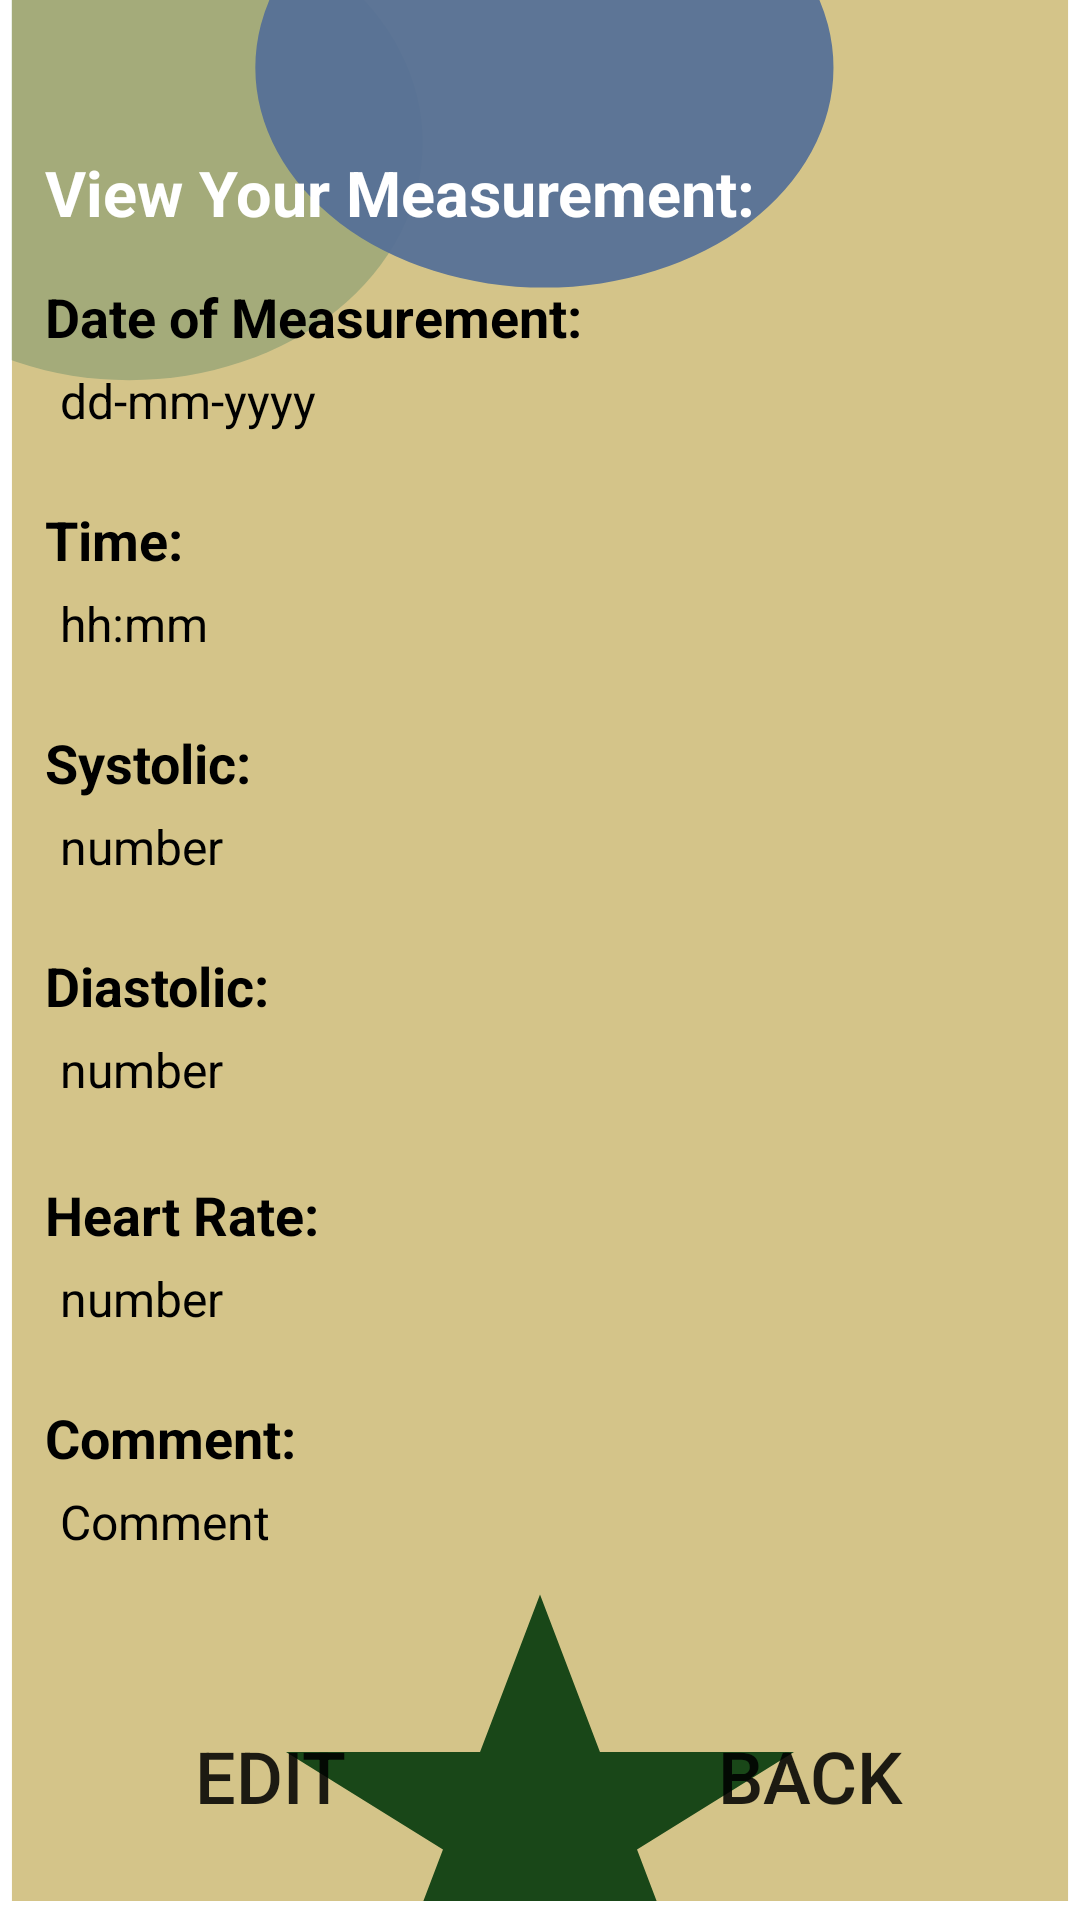

The Android layout XML behind this screen, and the referenced resources:
<!-- AndroidManifest.xml: application theme Theme.CardiacMeasurementManager -->
<!-- res/layout/activity_view_details.xml -->
<?xml version="1.0" encoding="utf-8"?>
<androidx.constraintlayout.widget.ConstraintLayout xmlns:android="http://schemas.android.com/apk/res/android"
    xmlns:app="http://schemas.android.com/apk/res-auto"
    xmlns:tools="http://schemas.android.com/tools"
    android:layout_width="match_parent"
    android:background="@drawable/splashscreen"
    android:layout_height="match_parent"
    tools:context=".ViewDetails">

    <TextView
        android:id="@+id/Header"
        android:textStyle="bold"
        android:layout_width="wrap_content"
        android:layout_height="wrap_content"
        android:layout_marginStart="15dp"
        android:layout_marginEnd="15dp"
        android:layout_marginTop="50dp"
        android:text="View Your Measurement:"
        android:textColor="@color/white"
        android:textSize="21sp"
        app:layout_constraintStart_toStartOf="parent"
        app:layout_constraintTop_toTopOf="parent" />




    <TextView
        android:id="@+id/Date"
        android:layout_width="wrap_content"
        android:layout_height="wrap_content"
        android:layout_marginTop="15dp"
        android:text="Date of Measurement: "
        android:textColor="@color/black"
        android:textSize="18sp"
        android:textStyle="bold"
        app:layout_constraintStart_toStartOf="@+id/Header"
        app:layout_constraintTop_toBottomOf="@+id/Header" />

    <TextView
        android:id="@+id/dateValue"
        android:layout_width="wrap_content"
        android:layout_height="wrap_content"
        android:layout_marginLeft="5dp"
        android:layout_marginTop="5dp"
        android:text="dd-mm-yyyy"
        android:textColor="@color/black"
        android:textSize="16sp"
        app:layout_constraintStart_toStartOf="@+id/Header"
        app:layout_constraintTop_toBottomOf="@+id/Date" />

    <TextView
        android:id="@+id/Time"
        android:layout_width="wrap_content"
        android:layout_height="wrap_content"
        android:textStyle="bold"
        android:layout_marginTop="50dp"
        android:text="Time:"
        android:textColor="@color/black"
        android:textSize="18sp"
        app:layout_constraintStart_toStartOf="@+id/Header"
        app:layout_constraintTop_toBottomOf="@+id/Date" />

    <TextView
        android:id="@+id/timeValue"
        android:layout_width="wrap_content"
        android:layout_height="wrap_content"
        android:layout_marginLeft="5dp"
        android:layout_marginTop="5dp"
        android:text="hh:mm"
        android:textColor="@color/black"
        android:textSize="16sp"
        app:layout_constraintStart_toStartOf="@+id/Header"
        app:layout_constraintTop_toBottomOf="@+id/Time" />

    <TextView
        android:id="@+id/Systolic"
        android:layout_width="wrap_content"
        android:layout_height="wrap_content"
        android:textStyle="bold"
        android:layout_marginTop="50dp"
        android:text="Systolic:"
        android:textColor="@color/black"
        android:textSize="18sp"
        app:layout_constraintStart_toStartOf="@+id/Header"
        app:layout_constraintTop_toBottomOf="@+id/Time" />

    <TextView
        android:id="@+id/systolicValue"
        android:layout_width="wrap_content"
        android:layout_height="wrap_content"
        android:layout_marginLeft="5dp"
        android:layout_marginTop="5dp"
        android:text="number"
        android:textColor="@color/black"
        android:textSize="16sp"
        app:layout_constraintStart_toStartOf="@+id/Header"
        app:layout_constraintTop_toBottomOf="@+id/Systolic" />

    <TextView
        android:id="@+id/Diastolic"
        android:layout_width="wrap_content"
        android:layout_height="wrap_content"
        android:textStyle="bold"

        android:layout_marginTop="50dp"
        android:text="Diastolic:"
        android:textColor="@color/black"
        android:textSize="18sp"
        app:layout_constraintStart_toStartOf="@+id/Header"
        app:layout_constraintTop_toBottomOf="@+id/Systolic" />

    <TextView
        android:id="@+id/diastolicValue"
        android:layout_width="wrap_content"
        android:layout_height="wrap_content"
        android:layout_marginLeft="5dp"
        android:layout_marginTop="5dp"
        android:text="number"
        android:textColor="@color/black"
        android:textSize="16sp"
        app:layout_constraintStart_toStartOf="@+id/Header"
        app:layout_constraintTop_toBottomOf="@+id/Diastolic" />

    <TextView
        android:id="@+id/HeartRate"
        android:layout_width="wrap_content"
        android:layout_height="wrap_content"
        android:layout_marginTop="52dp"
        android:text="Heart Rate:"
        android:textColor="@color/black"
        android:textStyle="bold"
        android:textSize="18sp"
        app:layout_constraintStart_toStartOf="@+id/Header"
        app:layout_constraintTop_toBottomOf="@+id/Diastolic" />

    <TextView
        android:id="@+id/heartRateValue"
        android:layout_width="wrap_content"
        android:layout_height="wrap_content"
        android:text="number"
        android:layout_marginLeft="5dp"
        android:layout_marginTop="5dp"
        android:textColor="@color/black"
        android:textSize="16sp"
        app:layout_constraintStart_toStartOf="@+id/Header"
        app:layout_constraintTop_toBottomOf="@+id/HeartRate" />
    <TextView
        android:id="@+id/Comment"
        android:layout_width="wrap_content"
        android:layout_height="wrap_content"
        android:layout_marginTop="50dp"
        android:textStyle="bold"
        android:text="Comment:"
        android:textColor="@color/black"
        android:textSize="18sp"
        app:layout_constraintStart_toStartOf="@+id/Header"
        app:layout_constraintTop_toBottomOf="@+id/HeartRate" />

    <TextView
        android:id="@+id/commentValue"
        android:layout_width="wrap_content"
        android:layout_height="wrap_content"
        android:layout_marginLeft="5dp"
        android:layout_marginTop="5dp"
        android:maxLines="5"
        android:text="Comment"
        android:textColor="@color/black"
        android:textSize="16sp"
        app:layout_constraintStart_toStartOf="@+id/Header"
        app:layout_constraintTop_toBottomOf="@+id/Comment" />
    <LinearLayout
        android:layout_width="match_parent"
        app:layout_constraintEnd_toEndOf="parent"
        app:layout_constraintStart_toStartOf="parent"
        app:layout_constraintBottom_toBottomOf="parent"
        tools:ignore="MissingConstraints"
        android:layout_height="wrap_content">

    <FrameLayout
        android:id="@+id/editFrameLayout"
        android:layout_weight="1"
        android:layout_width="0dp"
        android:layout_height="wrap_content"
        android:background="@drawable/button_background"
        android:backgroundTint="#4D778E"
        android:layout_margin="24dp"
        tools:ignore="MissingConstraints">

        <Button
            android:id="@+id/editButton"
            android:layout_width="fill_parent"
            android:layout_height="match_parent"
            android:background="?android:attr/selectableItemBackground"
            android:text="Edit"
            android:textSize="24sp" />
    </FrameLayout>
    <FrameLayout
        android:id="@+id/backFrameLayout"
        android:layout_weight="1"
        android:layout_width="0dp"
        android:layout_height="wrap_content"
        android:background="@drawable/button_background"
        android:backgroundTint="#8F4A3B"
        android:layout_margin="24dp"
        tools:ignore="MissingConstraints">

        <Button
            android:id="@+id/backButton"
            android:layout_width="fill_parent"
            android:layout_height="match_parent"
            android:background="?android:attr/selectableItemBackground"
            android:text="Back"
            android:textSize="24sp" />
    </FrameLayout>
    </LinearLayout>
</androidx.constraintlayout.widget.ConstraintLayout>
<!-- resources referenced by this layout -->
<resources>
  <!-- drawable splashscreen (drawable) -->
  <vector xmlns:android="http://schemas.android.com/apk/res/android"
      android:width="368dp"
      android:height="808dp"
      android:viewportWidth="368"
      android:viewportHeight="808">
    <group>
      <clip-path
          android:pathData="M4,0h360v800h-360z"/>
      <path
          android:pathData="M4,0h360v800h-360z"
          android:fillColor="#D4C489"/>
      <path
          android:pathData="M44,60m-100,0a100,100 0,1 1,200 0a100,100 0,1 1,-200 0"
          android:fillColor="#5B8464"
          android:fillAlpha="0.4"/>
      <path
          android:pathData="M87,28.5a98.5,92.5 0,1 0,197 0a98.5,92.5 0,1 0,-197 0z"
          android:fillColor="#546F97"
          android:fillAlpha="0.93"/>
      <path
          android:pathData="M184,671L204.43,737.33H270.55L217.06,778.33L237.49,844.67L184,803.67L130.51,844.67L150.94,778.33L97.45,737.33H163.57L184,671Z"
          android:fillColor="#194718"/>
    </group>
  </vector>
  <style name="Theme.CardiacMeasurementManager" parent="Theme.MaterialComponents.DayNight.DarkActionBar">
          
          <item name="colorPrimary">@color/purple_500</item>
          <item name="colorPrimaryVariant">@color/purple_700</item>
          <item name="colorOnPrimary">@color/white</item>
          
          <item name="colorSecondary">@color/teal_200</item>
          <item name="colorSecondaryVariant">@color/teal_700</item>
          <item name="colorOnSecondary">@color/black</item>
          
          <item name="android:statusBarColor" tools:targetApi="l">?attr/colorPrimaryVariant</item>
          
      </style>
  <!-- not gathered from this repository: default colours our renderer supplied (Android Studio template values) -->
  <color name="purple_500">#FF6200EE</color>
  <color name="purple_700">#FF3700B3</color>
  <color name="teal_200">#FF03DAC5</color>
  <color name="teal_700">#FF018786</color>
  <color name="black">#FF000000</color>
  <color name="white">#FFFFFFFF</color>
</resources>
